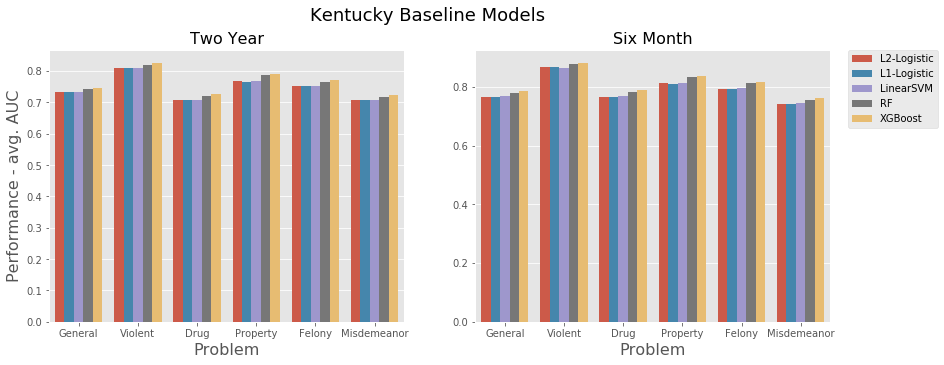

The table this chart was drawn from, first rows:
Problem, Performance, Model, Time
General, 0.734, L2-Logistic, Two Year
General, 0.734, L1-Logistic, Two Year
General, 0.734, LinearSVM, Two Year
General, 0.742, RF, Two Year
General, 0.747, XGBoost, Two Year
Violent, 0.809, L2-Logistic, Two Year
Violent, 0.809, L1-Logistic, Two Year
Violent, 0.81, LinearSVM, Two Year
Violent, 0.82, RF, Two Year
Violent, 0.826, XGBoost, Two Year
Drug, 0.707, L2-Logistic, Two Year
Drug, 0.707, L1-Logistic, Two Year
Drug, 0.709, LinearSVM, Two Year
Drug, 0.72, RF, Two Year
Drug, 0.727, XGBoost, Two Year
Property, 0.767, L2-Logistic, Two Year
Property, 0.765, L1-Logistic, Two Year
Property, 0.767, LinearSVM, Two Year
Property, 0.787, RF, Two Year
Property, 0.792, XGBoost, Two Year
Felony, 0.752, L2-Logistic, Two Year
Felony, 0.752, L1-Logistic, Two Year
Felony, 0.754, LinearSVM, Two Year
Felony, 0.766, RF, Two Year
Felony, 0.77, XGBoost, Two Year
Misdemeanor, 0.708, L2-Logistic, Two Year
Misdemeanor, 0.708, L1-Logistic, Two Year
Misdemeanor, 0.709, LinearSVM, Two Year
Misdemeanor, 0.718, RF, Two Year
Misdemeanor, 0.724, XGBoost, Two Year
General, 0.766, L2-Logistic, Six Month
General, 0.766, L1-Logistic, Six Month
General, 0.769, LinearSVM, Six Month
General, 0.78, RF, Six Month
General, 0.786, XGBoost, Six Month
Violent, 0.867, L2-Logistic, Six Month
Violent, 0.867, L1-Logistic, Six Month
Violent, 0.865, LinearSVM, Six Month
Violent, 0.878, RF, Six Month
Violent, 0.881, XGBoost, Six Month
Drug, 0.766, L2-Logistic, Six Month
Drug, 0.765, L1-Logistic, Six Month
Drug, 0.77, LinearSVM, Six Month
Drug, 0.782, RF, Six Month
Drug, 0.789, XGBoost, Six Month
Property, 0.812, L2-Logistic, Six Month
Property, 0.81, L1-Logistic, Six Month
Property, 0.812, LinearSVM, Six Month
Property, 0.833, RF, Six Month
Property, 0.838, XGBoost, Six Month
Felony, 0.794, L2-Logistic, Six Month
Felony, 0.794, L1-Logistic, Six Month
Felony, 0.797, LinearSVM, Six Month
Felony, 0.813, RF, Six Month
Felony, 0.817, XGBoost, Six Month
Misdemeanor, 0.742, L2-Logistic, Six Month
Misdemeanor, 0.742, L1-Logistic, Six Month
Misdemeanor, 0.746, LinearSVM, Six Month
Misdemeanor, 0.756, RF, Six Month
Misdemeanor, 0.763, XGBoost, Six Month
